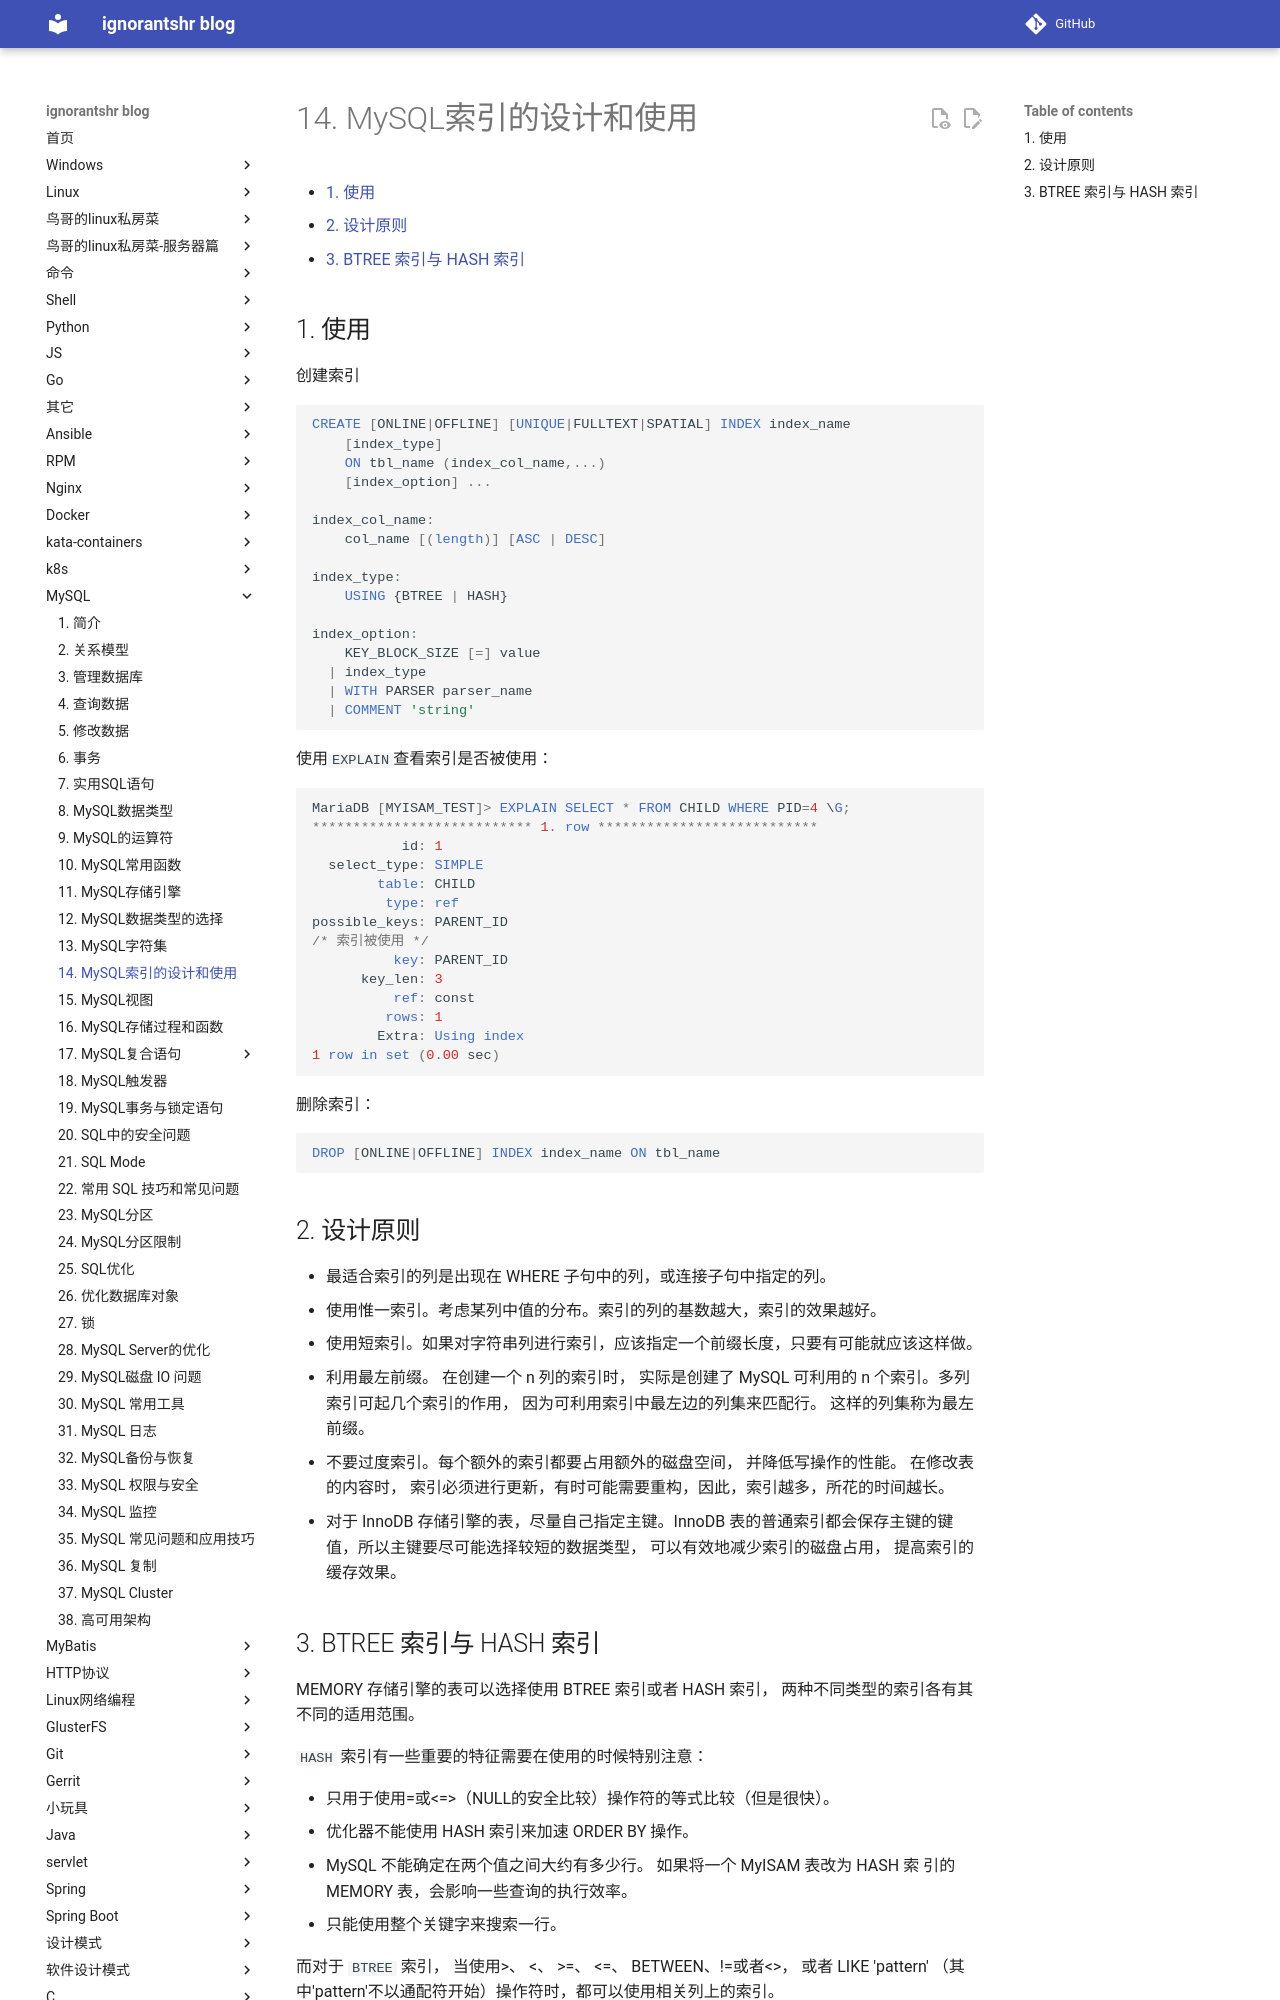

repository: ignorantshr/person-blog · page: mysql/14. MySQL索引的设计和使用/index.html · generator: mkdocs

[TOC]

## 使用

创建索引

```sql
CREATE [ONLINE|OFFLINE] [UNIQUE|FULLTEXT|SPATIAL] INDEX index_name
    [index_type]
    ON tbl_name (index_col_name,...)
    [index_option] ...

index_col_name:
    col_name [(length)] [ASC | DESC]

index_type:
    USING {BTREE | HASH}

index_option:
    KEY_BLOCK_SIZE [=] value
  | index_type
  | WITH PARSER parser_name
  | COMMENT 'string'
```

使用`EXPLAIN`查看索引是否被使用：

```sql
MariaDB [MYISAM_TEST]> EXPLAIN SELECT * FROM CHILD WHERE PID=4 \G;
*************************** 1. row ***************************
           id: 1
  select_type: SIMPLE
        table: CHILD
         type: ref
possible_keys: PARENT_ID
/* 索引被使用 */
          key: PARENT_ID
      key_len: 3
          ref: const
         rows: 1
        Extra: Using index
1 row in set (0.00 sec)
```

删除索引：

```sql
DROP [ONLINE|OFFLINE] INDEX index_name ON tbl_name
```

## 设计原则

- 最适合索引的列是出现在 WHERE 子句中的列，或连接子句中指定的列。
- 使用惟一索引。考虑某列中值的分布。索引的列的基数越大，索引的效果越好。
- 使用短索引。如果对字符串列进行索引，应该指定一个前缀长度，只要有可能就应该这样做。
- 利用最左前缀。 在创建一个 n 列的索引时， 实际是创建了 MySQL 可利用的 n 个索引。多列索引可起几个索引的作用， 因为可利用索引中最左边的列集来匹配行。 这样的列集称为最左前缀。
- 不要过度索引。每个额外的索引都要占用额外的磁盘空间， 并降低写操作的性能。 在修改表的内容时， 索引必须进行更新，有时可能需要重构，因此，索引越多，所花的时间越长。
- 对于 InnoDB 存储引擎的表，尽量自己指定主键。InnoDB 表的普通索引都会保存主键的键值，所以主键要尽可能选择较短的数据类型， 可以有效地减少索引的磁盘占用， 提高索引的缓存效果。
